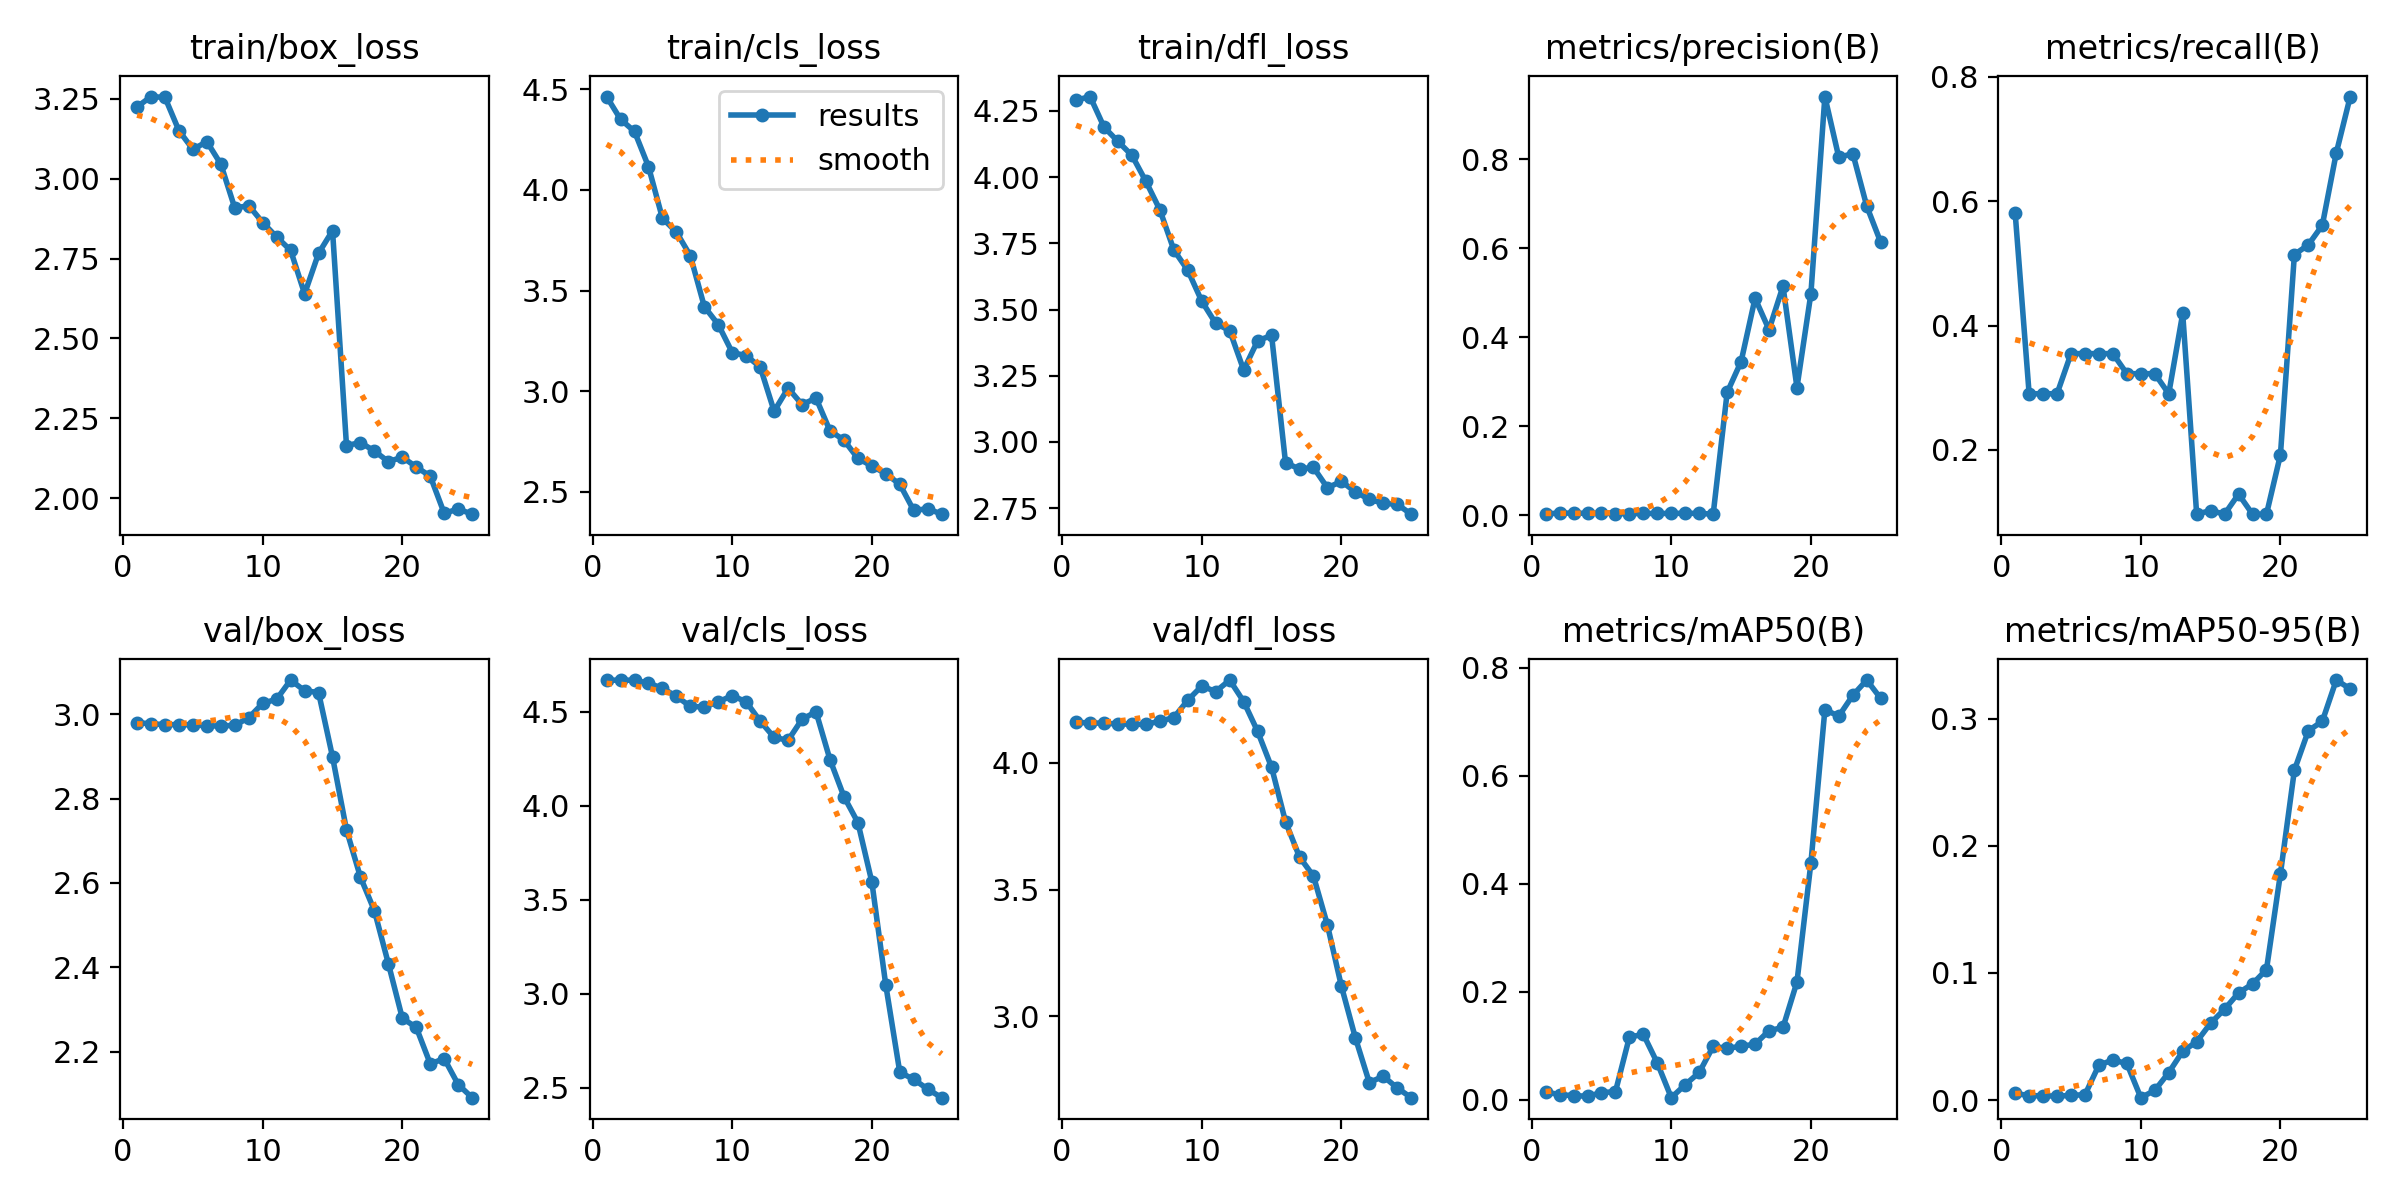

Data behind this chart, as committed beside it:
epoch, time, train/box_loss, train/cls_loss, train/dfl_loss, metrics/precision(B), metrics/recall(B), metrics/mAP50(B), metrics/mAP50-95(B), val/box_loss, val/cls_loss, val/dfl_loss, lr/pg0, lr/pg1, lr/pg2
1, 120.1, 3.225, 4.463, 4.29, 0.0031, 0.5806, 0.01465, 0.00556, 2.98, 4.667, 4.158, 0.0001167, 0.0001167, 0.0001167
2, 235.3, 3.257, 4.35, 4.304, 0.0051, 0.2903, 0.00959, 0.00319, 2.978, 4.669, 4.157, 0.0002401, 0.0002401, 0.0002401
3, 350, 3.254, 4.29, 4.188, 0.00488, 0.2903, 0.00784, 0.00357, 2.976, 4.668, 4.155, 0.000353, 0.000353, 0.000353
4, 463.4, 3.15, 4.115, 4.134, 0.00449, 0.2903, 0.0067, 0.00296, 2.976, 4.653, 4.153, 0.0004554, 0.0004554, 0.0004554
5, 577.1, 3.092, 3.859, 4.082, 0.00489, 0.3548, 0.01337, 0.00376, 2.975, 4.626, 4.151, 0.0005471, 0.0005471, 0.0005471
6, 691.6, 3.116, 3.79, 3.984, 0.00378, 0.3548, 0.0152, 0.00418, 2.973, 4.583, 4.151, 0.0006284, 0.0006284, 0.0006284
7, 804.1, 3.046, 3.673, 3.876, 0.00375, 0.3548, 0.1163, 0.02756, 2.972, 4.529, 4.163, 0.000699, 0.000699, 0.000699
8, 916.6, 2.908, 3.42, 3.725, 0.00423, 0.3548, 0.1212, 0.03144, 2.974, 4.526, 4.178, 0.0007591, 0.0007591, 0.0007591
9, 1029, 2.916, 3.331, 3.648, 0.0041, 0.3226, 0.06815, 0.02877, 2.992, 4.553, 4.246, 0.0008086, 0.0008086, 0.0008086
10, 1142, 2.863, 3.192, 3.531, 0.00434, 0.3226, 0.00403, 0.00187, 3.026, 4.587, 4.302, 0.0008476, 0.0008476, 0.0008476
11, 1254, 2.818, 3.176, 3.447, 0.00451, 0.3226, 0.0281, 0.00759, 3.036, 4.553, 4.28, 0.000876, 0.000876, 0.000876
12, 1366, 2.776, 3.121, 3.42, 0.0044, 0.2903, 0.05069, 0.0216, 3.081, 4.451, 4.325, 0.0008938, 0.0008938, 0.0008938
13, 1479, 2.64, 2.901, 3.272, 0.00257, 0.4194, 0.09904, 0.03836, 3.056, 4.364, 4.241, 0.0008748, 0.0008748, 0.0008748
14, 1593, 2.767, 3.016, 3.382, 0.276, 0.09677, 0.09537, 0.04592, 3.052, 4.349, 4.123, 0.0008088, 0.0008088, 0.0008088
15, 1705, 2.838, 2.934, 3.402, 0.3455, 0.1026, 0.09926, 0.06047, 2.899, 4.461, 3.982, 0.0007428, 0.0007428, 0.0007428
16, 1820, 2.165, 2.966, 2.922, 0.4878, 0.09677, 0.103, 0.07149, 2.726, 4.5, 3.767, 0.0006768, 0.0006768, 0.0006768
17, 1934, 2.174, 2.804, 2.898, 0.417, 0.129, 0.1281, 0.08429, 2.614, 4.246, 3.628, 0.0006108, 0.0006108, 0.0006108
18, 2046, 2.148, 2.757, 2.904, 0.5149, 0.09677, 0.134, 0.09138, 2.534, 4.049, 3.553, 0.0005448, 0.0005448, 0.0005448
19, 2159, 2.114, 2.666, 2.827, 0.2872, 0.09677, 0.2181, 0.1026, 2.409, 3.911, 3.36, 0.0004788, 0.0004788, 0.0004788
20, 2271, 2.129, 2.629, 2.851, 0.4981, 0.1922, 0.4386, 0.1781, 2.279, 3.595, 3.119, 0.0004127, 0.0004127, 0.0004127
21, 2384, 2.098, 2.59, 2.811, 0.9409, 0.5141, 0.7221, 0.2595, 2.257, 3.045, 2.916, 0.0003467, 0.0003467, 0.0003467
22, 2497, 2.069, 2.538, 2.783, 0.804, 0.5298, 0.7104, 0.2905, 2.171, 2.584, 2.74, 0.0002807, 0.0002807, 0.0002807
23, 2611, 1.953, 2.408, 2.769, 0.813, 0.5612, 0.7488, 0.298, 2.183, 2.546, 2.764, 0.0002147, 0.0002147, 0.0002147
24, 2724, 1.966, 2.417, 2.765, 0.6946, 0.6774, 0.7771, 0.3304, 2.122, 2.494, 2.718, 0.0001487, 0.0001487, 0.0001487
25, 2838, 1.95, 2.39, 2.727, 0.6135, 0.7681, 0.7431, 0.3235, 2.091, 2.448, 2.68, 8.26832e-05, 8.26832e-05, 8.26832e-05
